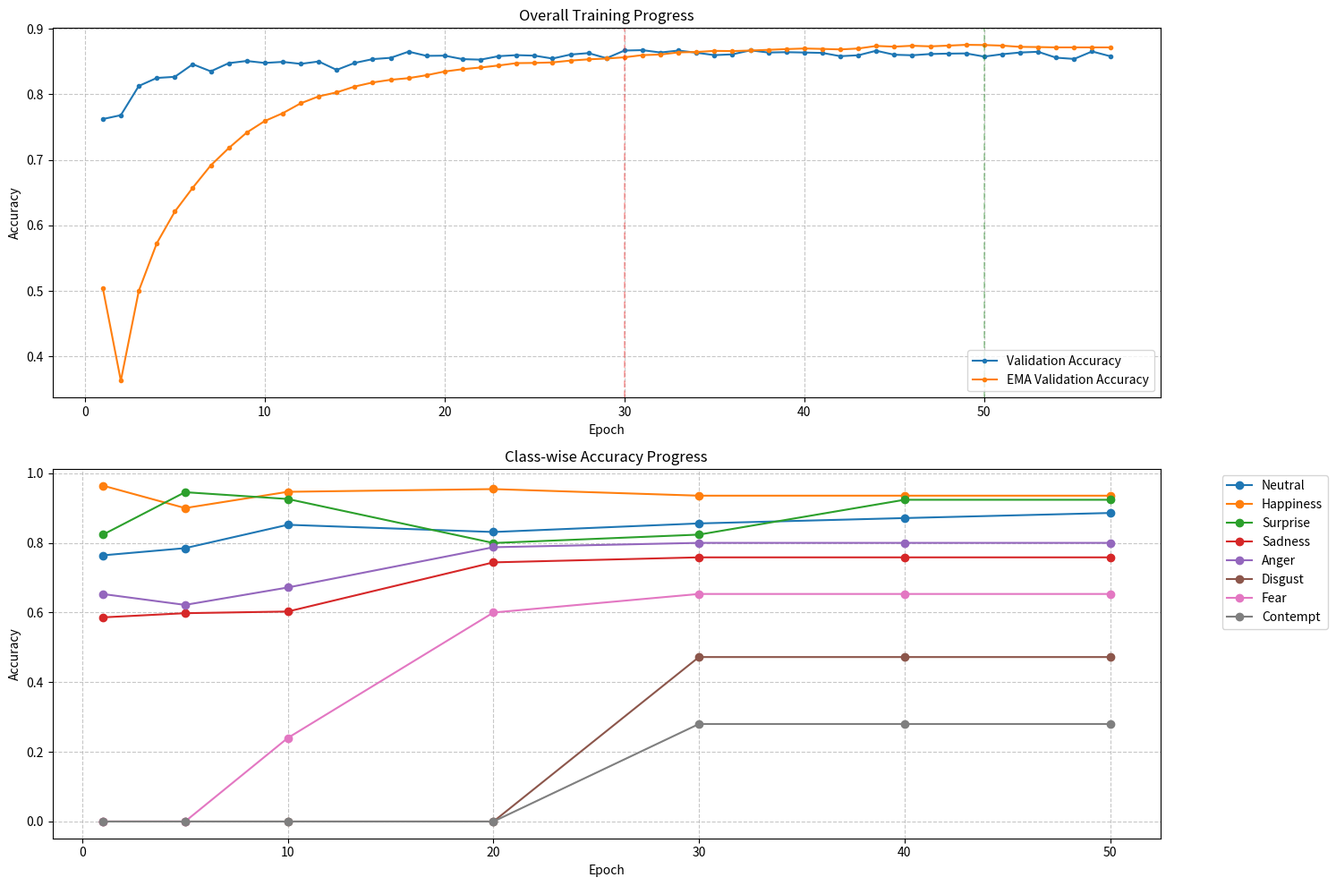

Reproduce this figure in Python.
import matplotlib.pyplot as plt
import numpy as np
import os

# Create eval_results directory if it doesn't exist
os.makedirs('eval_results', exist_ok=True)

# Training data from logs
epochs = list(range(1, 58))  # Fixed length to match data points

# Overall accuracy data
val_accs = [0.7623, 0.7682, 0.8128, 0.8250, 0.8267, 0.8459, 0.8351, 0.8476, 0.8509, 0.8479, 0.8495, 0.8465, 0.8501, 0.8373, 0.8479, 0.8537, 0.8557, 0.8651, 0.8587, 0.8590, 0.8537, 0.8529, 0.8582, 0.8598, 0.8590, 0.8546, 0.8607, 0.8629, 0.8551, 0.8668, 0.8674, 0.8638, 0.8668, 0.8635, 0.8598, 0.8610, 0.8671, 0.8638, 0.8643, 0.8638, 0.8632, 0.8582, 0.8596, 0.8665, 0.8604, 0.8596, 0.8615, 0.8621, 0.8624, 0.8576, 0.8612, 0.8638, 0.8649, 0.8559, 0.8540, 0.8654, 0.8582][:57]
ema_val_accs = [0.5043, 0.3631, 0.5004, 0.5729, 0.6211, 0.6576, 0.6916, 0.7180, 0.7417, 0.7593, 0.7712, 0.7863, 0.7969, 0.8030, 0.8119, 0.8181, 0.8222, 0.8247, 0.8292, 0.8348, 0.8384, 0.8409, 0.8440, 0.8476, 0.8479, 0.8487, 0.8515, 0.8534, 0.8546, 0.8565, 0.8598, 0.8607, 0.8640, 0.8646, 0.8663, 0.8660, 0.8668, 0.8679, 0.8690, 0.8699, 0.8693, 0.8685, 0.8699, 0.8738, 0.8727, 0.8741, 0.8732, 0.8743, 0.8755, 0.8752, 0.8743, 0.8724, 0.8721, 0.8716, 0.8716, 0.8716, 0.8716][:57]

# Class-wise accuracy data (sampled at key epochs)
class_names = ['Neutral', 'Happiness', 'Surprise', 'Sadness', 'Anger', 'Disgust', 'Fear', 'Contempt']
class_accs = {
    'Neutral':   [0.7642, 0.7848, 0.8519, 0.8312, 0.8558, 0.8712, 0.8858],
    'Happiness': [0.9644, 0.8999, 0.9466, 0.9544, 0.9355, 0.9355, 0.9355],
    'Surprise':  [0.8235, 0.9455, 0.9259, 0.7996, 0.8237, 0.9237, 0.9237],
    'Sadness':   [0.5861, 0.5981, 0.6029, 0.7440, 0.7584, 0.7584, 0.7584],
    'Anger':     [0.6531, 0.6219, 0.6719, 0.7875, 0.8000, 0.8000, 0.8000],
    'Disgust':   [0.0000, 0.0000, 0.0000, 0.0000, 0.4722, 0.4722, 0.4722],
    'Fear':      [0.0000, 0.0000, 0.2400, 0.6000, 0.6533, 0.6533, 0.6533],
    'Contempt':  [0.0000, 0.0000, 0.0000, 0.0000, 0.2800, 0.2800, 0.2800]
}

# Create a figure with two subplots
plt.figure(figsize=(15, 10))

# Plot 1: Overall accuracy
plt.subplot(2, 1, 1)
plt.plot(epochs, val_accs, label='Validation Accuracy', marker='o', markersize=3)
plt.plot(epochs, ema_val_accs, label='EMA Validation Accuracy', marker='o', markersize=3)

plt.title('Overall Training Progress')
plt.xlabel('Epoch')
plt.ylabel('Accuracy')
plt.grid(True, linestyle='--', alpha=0.7)
plt.legend()

# Add vertical lines at best performance points
best_val_epoch = 30  # Epoch with best validation accuracy
best_ema_epoch = 50  # Epoch with best EMA validation accuracy
plt.axvline(x=best_val_epoch, color='r', linestyle='--', alpha=0.3, label=f'Best Val Acc (86.74%)')
plt.axvline(x=best_ema_epoch, color='g', linestyle='--', alpha=0.3, label=f'Best EMA Val Acc (87.55%)')

# Plot 2: Class-wise accuracy
plt.subplot(2, 1, 2)
sample_epochs = [1, 5, 10, 20, 30, 40, 50]  # Epochs where we have class accuracy data

for class_name in class_names:
    plt.plot(sample_epochs, class_accs[class_name], label=class_name, marker='o')

plt.title('Class-wise Accuracy Progress')
plt.xlabel('Epoch')
plt.ylabel('Accuracy')
plt.grid(True, linestyle='--', alpha=0.7)
plt.legend(bbox_to_anchor=(1.05, 1), loc='upper left')

plt.tight_layout()
plt.savefig('eval_results/training_progress_with_classes.png', dpi=300, bbox_inches='tight')
plt.close() 
